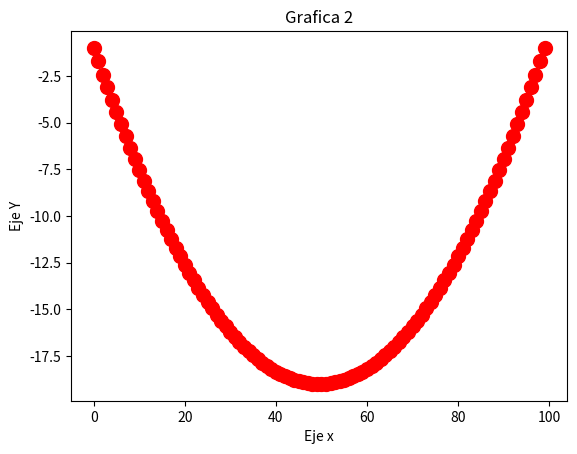

Reproduce this figure in Python.
import numpy as np
from matplotlib import pyplot as plt

xpoints = np.linspace(-1,5,100)
def f(x):
    return 2*(x**2)-(8*x)-11
plt.plot(f(xpoints), 'o:r', ms = 10)
plt.title('Grafica 2')
plt.ylabel('Eje Y')
plt.xlabel('Eje x')
plt.show()